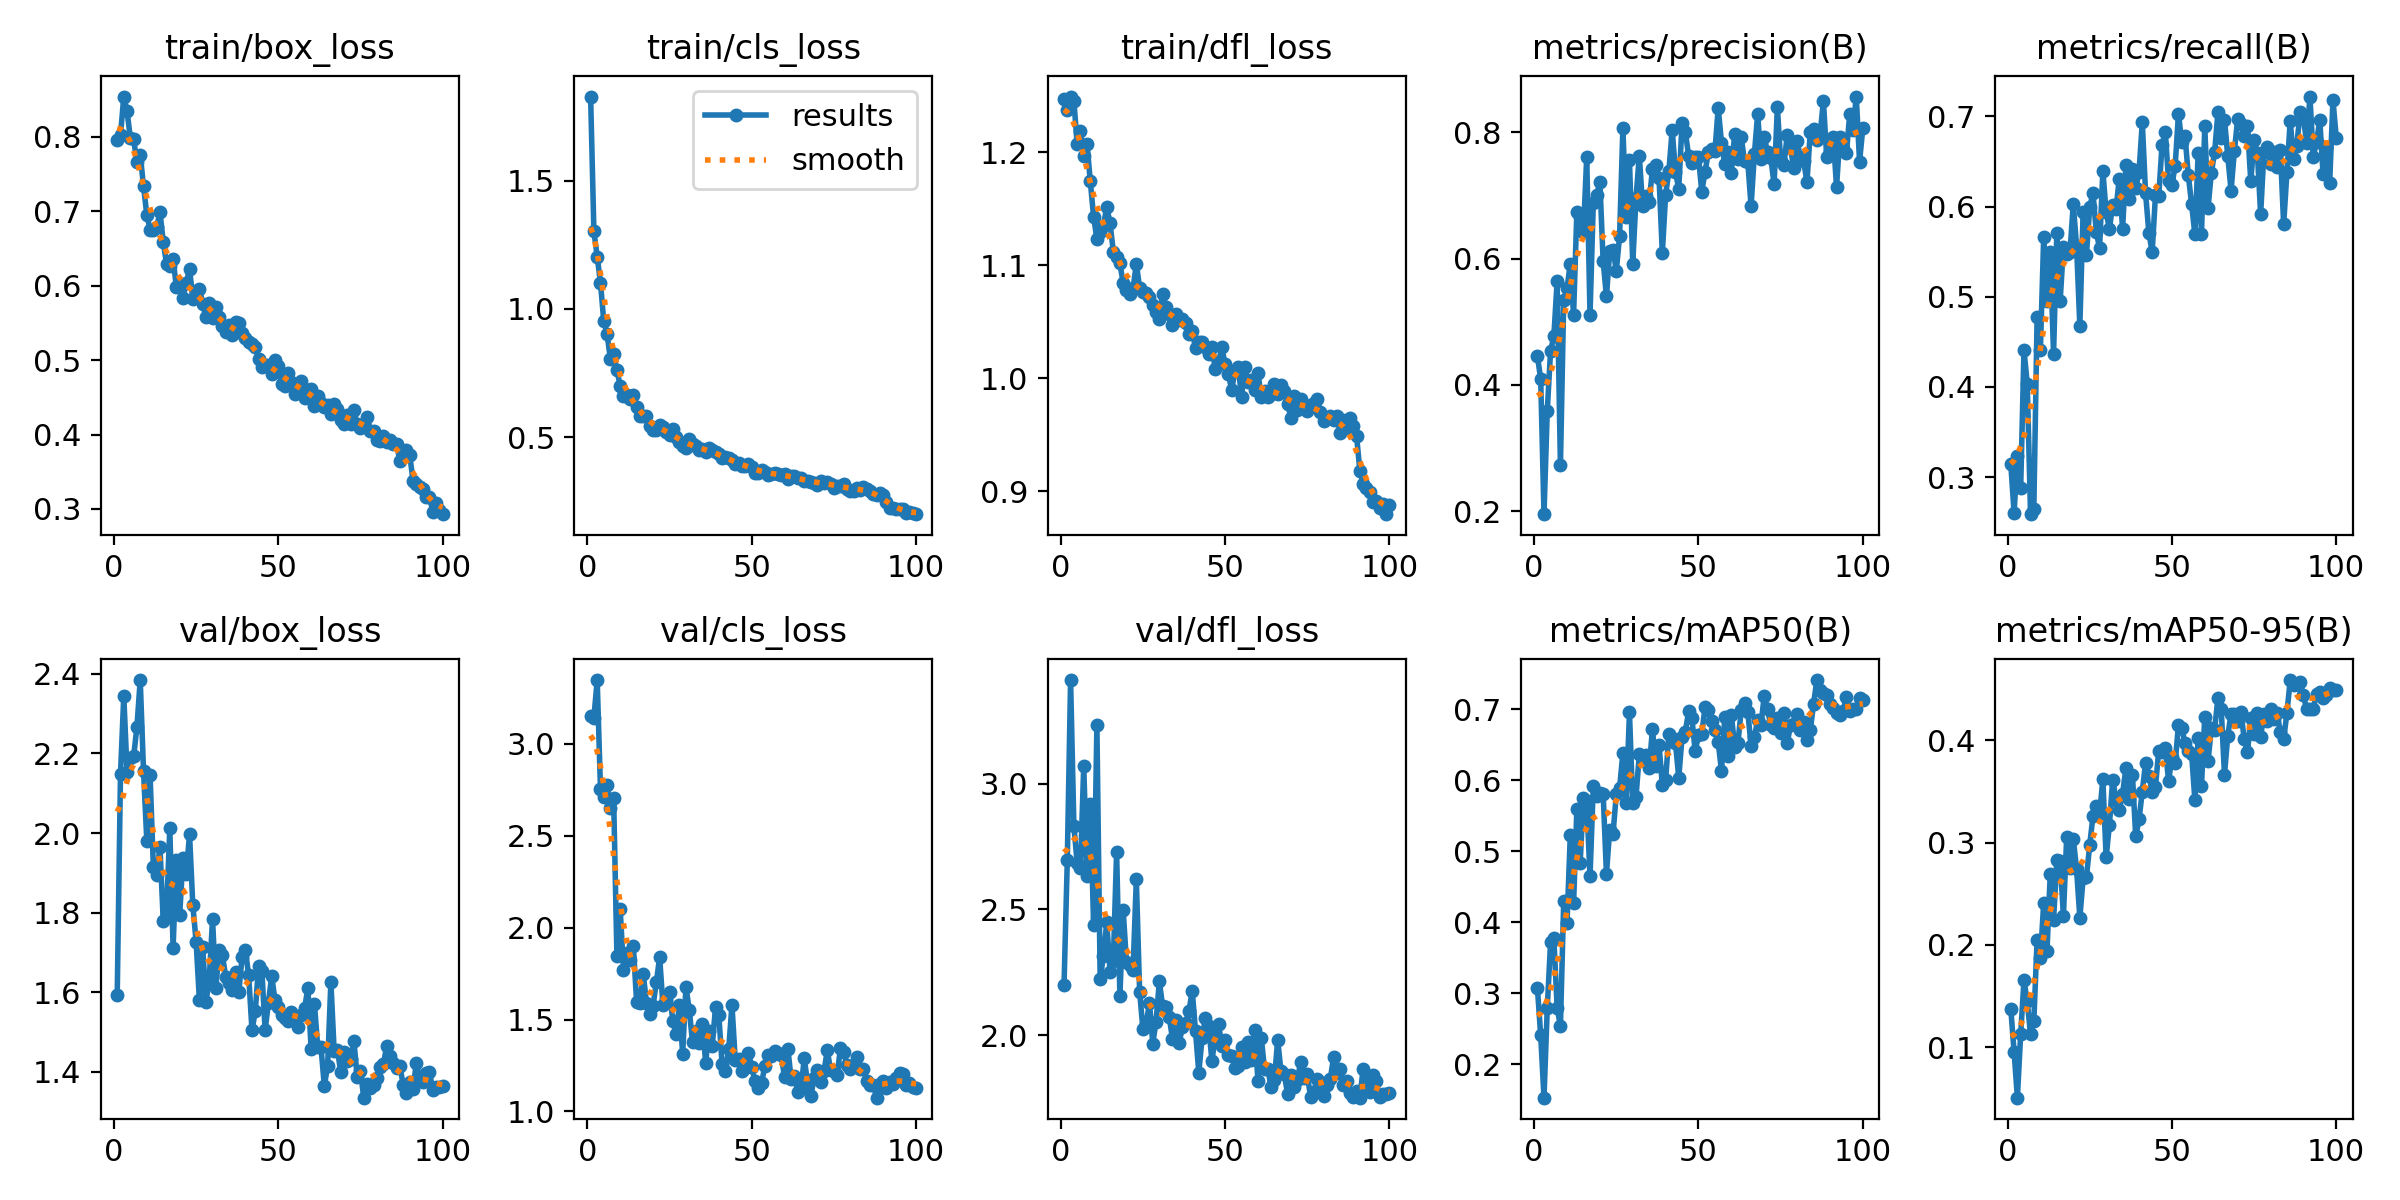

Values plotted in this chart, from the file beside it:
epoch, train/box_loss, train/cls_loss, train/dfl_loss, metrics/precision(B), metrics/recall(B), metrics/mAP50(B), metrics/mAP50-95(B), val/box_loss, val/cls_loss, val/dfl_loss, lr/pg0, lr/pg1, lr/pg2
1, 0.7955, 1.828, 1.248, 0.4456, 0.3142, 0.3076, 0.1373, 1.592, 3.152, 2.197, 0.0005461, 0.0005461, 0.0005461
2, 0.8024, 1.302, 1.237, 0.4091, 0.2605, 0.2407, 0.0952, 2.149, 3.143, 2.695, 0.001091, 0.001091, 0.001091
3, 0.8543, 1.204, 1.249, 0.1951, 0.3237, 0.1531, 0.05054, 2.345, 3.348, 3.413, 0.001625, 0.001625, 0.001625
4, 0.8345, 1.102, 1.246, 0.3593, 0.288, 0.2794, 0.1127, 2.152, 2.756, 2.832, 0.001618, 0.001618, 0.001618
5, 0.7984, 0.9519, 1.207, 0.4537, 0.4411, 0.3717, 0.1652, 2.188, 2.712, 2.685, 0.001618, 0.001618, 0.001618
6, 0.7966, 0.9025, 1.219, 0.4769, 0.4038, 0.3775, 0.1448, 2.193, 2.777, 2.663, 0.001601, 0.001601, 0.001601
7, 0.7663, 0.8063, 1.197, 0.5643, 0.2591, 0.2798, 0.1124, 2.267, 2.65, 3.071, 0.001584, 0.001584, 0.001584
8, 0.776, 0.8239, 1.207, 0.2723, 0.2646, 0.2539, 0.1254, 2.385, 2.708, 2.633, 0.001568, 0.001568, 0.001568
9, 0.7339, 0.7606, 1.174, 0.5345, 0.4779, 0.4295, 0.2051, 2.157, 1.847, 2.92, 0.001551, 0.001551, 0.001551
10, 0.6956, 0.701, 1.143, 0.5528, 0.4413, 0.399, 0.1872, 1.981, 2.1, 2.438, 0.001535, 0.001535, 0.001535
11, 0.6753, 0.6597, 1.123, 0.5922, 0.5658, 0.5224, 0.2407, 2.145, 1.772, 3.232, 0.001519, 0.001519, 0.001519
12, 0.6753, 0.663, 1.13, 0.5112, 0.4951, 0.4266, 0.1938, 1.913, 1.861, 2.222, 0.001502, 0.001502, 0.001502
13, 0.6785, 0.6483, 1.135, 0.674, 0.5494, 0.5591, 0.2696, 1.894, 1.823, 2.316, 0.001486, 0.001486, 0.001486
14, 0.6991, 0.6645, 1.152, 0.6657, 0.4362, 0.4841, 0.2239, 1.966, 1.898, 2.449, 0.001469, 0.001469, 0.001469
15, 0.6592, 0.6172, 1.137, 0.6414, 0.5709, 0.5749, 0.2834, 1.78, 1.594, 2.252, 0.001453, 0.001453, 0.001453
16, 0.629, 0.583, 1.112, 0.7611, 0.4948, 0.5706, 0.2819, 1.799, 1.59, 2.295, 0.001436, 0.001436, 0.001436
17, 0.6261, 0.5809, 1.107, 0.5108, 0.5555, 0.4647, 0.2287, 2.012, 1.749, 2.728, 0.001419, 0.001419, 0.001419
18, 0.6362, 0.5813, 1.102, 0.6885, 0.5477, 0.5917, 0.3058, 1.712, 1.592, 2.155, 0.001403, 0.001403, 0.001403
19, 0.5977, 0.5452, 1.084, 0.7001, 0.5494, 0.5785, 0.2754, 1.932, 1.532, 2.496, 0.001386, 0.001386, 0.001386
20, 0.6008, 0.5278, 1.078, 0.7211, 0.6028, 0.5822, 0.3038, 1.792, 1.576, 2.29, 0.00137, 0.00137, 0.00137
21, 0.584, 0.5279, 1.075, 0.5958, 0.5563, 0.5807, 0.2742, 1.938, 1.704, 2.278, 0.001353, 0.001353, 0.001353
22, 0.603, 0.5491, 1.079, 0.5401, 0.4677, 0.4685, 0.2266, 1.897, 1.839, 2.258, 0.001337, 0.001337, 0.001337
23, 0.6224, 0.5393, 1.101, 0.6116, 0.5944, 0.5303, 0.2652, 1.997, 1.58, 2.619, 0.00132, 0.00132, 0.00132
24, 0.5821, 0.5209, 1.08, 0.6139, 0.5463, 0.5246, 0.2661, 1.819, 1.613, 2.173, 0.001304, 0.001304, 0.001304
25, 0.5935, 0.5086, 1.077, 0.581, 0.5994, 0.5804, 0.2976, 1.727, 1.65, 2.024, 0.001287, 0.001287, 0.001287
26, 0.5962, 0.5329, 1.075, 0.6359, 0.6149, 0.5891, 0.3263, 1.58, 1.493, 2.046, 0.001271, 0.001271, 0.001271
27, 0.576, 0.5021, 1.071, 0.8064, 0.5719, 0.6384, 0.336, 1.714, 1.419, 2.129, 0.001254, 0.001254, 0.001254
28, 0.5576, 0.4805, 1.065, 0.6658, 0.5537, 0.5675, 0.3279, 1.574, 1.579, 1.966, 0.001238, 0.001238, 0.001238
29, 0.5764, 0.4663, 1.059, 0.7557, 0.6397, 0.6956, 0.3618, 1.633, 1.313, 2.053, 0.001221, 0.001221, 0.001221
30, 0.5572, 0.4598, 1.052, 0.592, 0.5934, 0.5675, 0.2856, 1.783, 1.678, 2.213, 0.001205, 0.001205, 0.001205
31, 0.5708, 0.4916, 1.074, 0.6967, 0.5755, 0.5769, 0.3177, 1.611, 1.554, 2.114, 0.001188, 0.001188, 0.001188
32, 0.5582, 0.473, 1.063, 0.7629, 0.602, 0.6363, 0.3617, 1.705, 1.377, 2.112, 0.001172, 0.001172, 0.001172
33, 0.5455, 0.4642, 1.057, 0.6835, 0.5976, 0.6284, 0.3421, 1.692, 1.439, 2.073, 0.001155, 0.001155, 0.001155
34, 0.5382, 0.4495, 1.048, 0.6986, 0.631, 0.6356, 0.3319, 1.639, 1.371, 1.984, 0.001139, 0.001139, 0.001139
35, 0.5476, 0.453, 1.056, 0.6889, 0.5752, 0.6169, 0.3477, 1.622, 1.476, 2.059, 0.001122, 0.001122, 0.001122
36, 0.5335, 0.4419, 1.051, 0.742, 0.6455, 0.6718, 0.3726, 1.605, 1.266, 1.967, 0.001106, 0.001106, 0.001106
37, 0.5508, 0.4568, 1.053, 0.7484, 0.608, 0.6202, 0.3423, 1.649, 1.438, 2.03, 0.001089, 0.001089, 0.001089
38, 0.5503, 0.4495, 1.049, 0.7282, 0.6411, 0.6498, 0.366, 1.601, 1.354, 2.047, 0.001073, 0.001073, 0.001073
39, 0.5359, 0.4417, 1.039, 0.6087, 0.62, 0.5933, 0.3061, 1.689, 1.568, 2.094, 0.001056, 0.001056, 0.001056
40, 0.5303, 0.4335, 1.042, 0.7013, 0.6385, 0.6005, 0.3226, 1.704, 1.524, 2.176, 0.00104, 0.00104, 0.00104
41, 0.525, 0.418, 1.027, 0.739, 0.6933, 0.6651, 0.35, 1.642, 1.257, 2.016, 0.001023, 0.001023, 0.001023
42, 0.5215, 0.4222, 1.032, 0.8043, 0.6145, 0.66, 0.3783, 1.504, 1.218, 1.85, 0.001007, 0.001007, 0.001007
43, 0.5175, 0.4171, 1.032, 0.7366, 0.5709, 0.6524, 0.3655, 1.552, 1.337, 1.988, 0.0009904, 0.0009904, 0.0009904
44, 0.5021, 0.4127, 1.028, 0.7108, 0.5496, 0.6036, 0.35, 1.665, 1.579, 2.068, 0.0009739, 0.0009739, 0.0009739
45, 0.4906, 0.3947, 1.021, 0.8145, 0.6123, 0.6612, 0.3547, 1.654, 1.279, 2.034, 0.0009574, 0.0009574, 0.0009574
46, 0.4928, 0.3997, 1.028, 0.8009, 0.6114, 0.6686, 0.3896, 1.504, 1.285, 1.898, 0.0009409, 0.0009409, 0.0009409
47, 0.4937, 0.3896, 1.008, 0.7627, 0.6682, 0.6968, 0.3882, 1.574, 1.218, 1.991, 0.0009243, 0.0009243, 0.0009243
48, 0.481, 0.3862, 1.014, 0.7511, 0.6821, 0.6872, 0.3926, 1.64, 1.238, 2.045, 0.0009078, 0.0009078, 0.0009078
49, 0.4998, 0.3952, 1.027, 0.761, 0.6278, 0.6407, 0.3601, 1.579, 1.321, 1.956, 0.0008913, 0.0008913, 0.0008913
50, 0.4925, 0.3854, 1.012, 0.7605, 0.624, 0.6635, 0.3836, 1.562, 1.241, 1.982, 0.0008748, 0.0008748, 0.0008748
51, 0.4685, 0.3616, 1.004, 0.7062, 0.6452, 0.6654, 0.3776, 1.543, 1.165, 1.921, 0.0008583, 0.0008583, 0.0008583
52, 0.4658, 0.3604, 0.9892, 0.7376, 0.7027, 0.7033, 0.4155, 1.536, 1.127, 1.918, 0.0008418, 0.0008418, 0.0008418
53, 0.4825, 0.3724, 1.007, 0.7686, 0.6711, 0.6986, 0.412, 1.527, 1.156, 1.868, 0.0008253, 0.0008253, 0.0008253
54, 0.4704, 0.3655, 1.01, 0.7733, 0.678, 0.6835, 0.3974, 1.55, 1.244, 1.878, 0.0008088, 0.0008088, 0.0008088
55, 0.4549, 0.3545, 0.9838, 0.7701, 0.6347, 0.6705, 0.3894, 1.532, 1.304, 1.951, 0.0007923, 0.0007923, 0.0007923
56, 0.4669, 0.3548, 1.01, 0.8385, 0.6025, 0.6536, 0.387, 1.513, 1.304, 1.891, 0.0007758, 0.0007758, 0.0007758
57, 0.4717, 0.3606, 0.9971, 0.7835, 0.5692, 0.6128, 0.3414, 1.543, 1.329, 1.973, 0.0007593, 0.0007593, 0.0007593
58, 0.4496, 0.3547, 0.9985, 0.7492, 0.6591, 0.6891, 0.4027, 1.559, 1.315, 1.902, 0.0007428, 0.0007428, 0.0007428
59, 0.4603, 0.3532, 0.9892, 0.7688, 0.5693, 0.6342, 0.3554, 1.609, 1.306, 2.022, 0.0007263, 0.0007263, 0.0007263
60, 0.4617, 0.3562, 1.005, 0.7361, 0.6889, 0.6922, 0.4233, 1.456, 1.185, 1.817, 0.0007098, 0.0007098, 0.0007098
... 40 more rows
